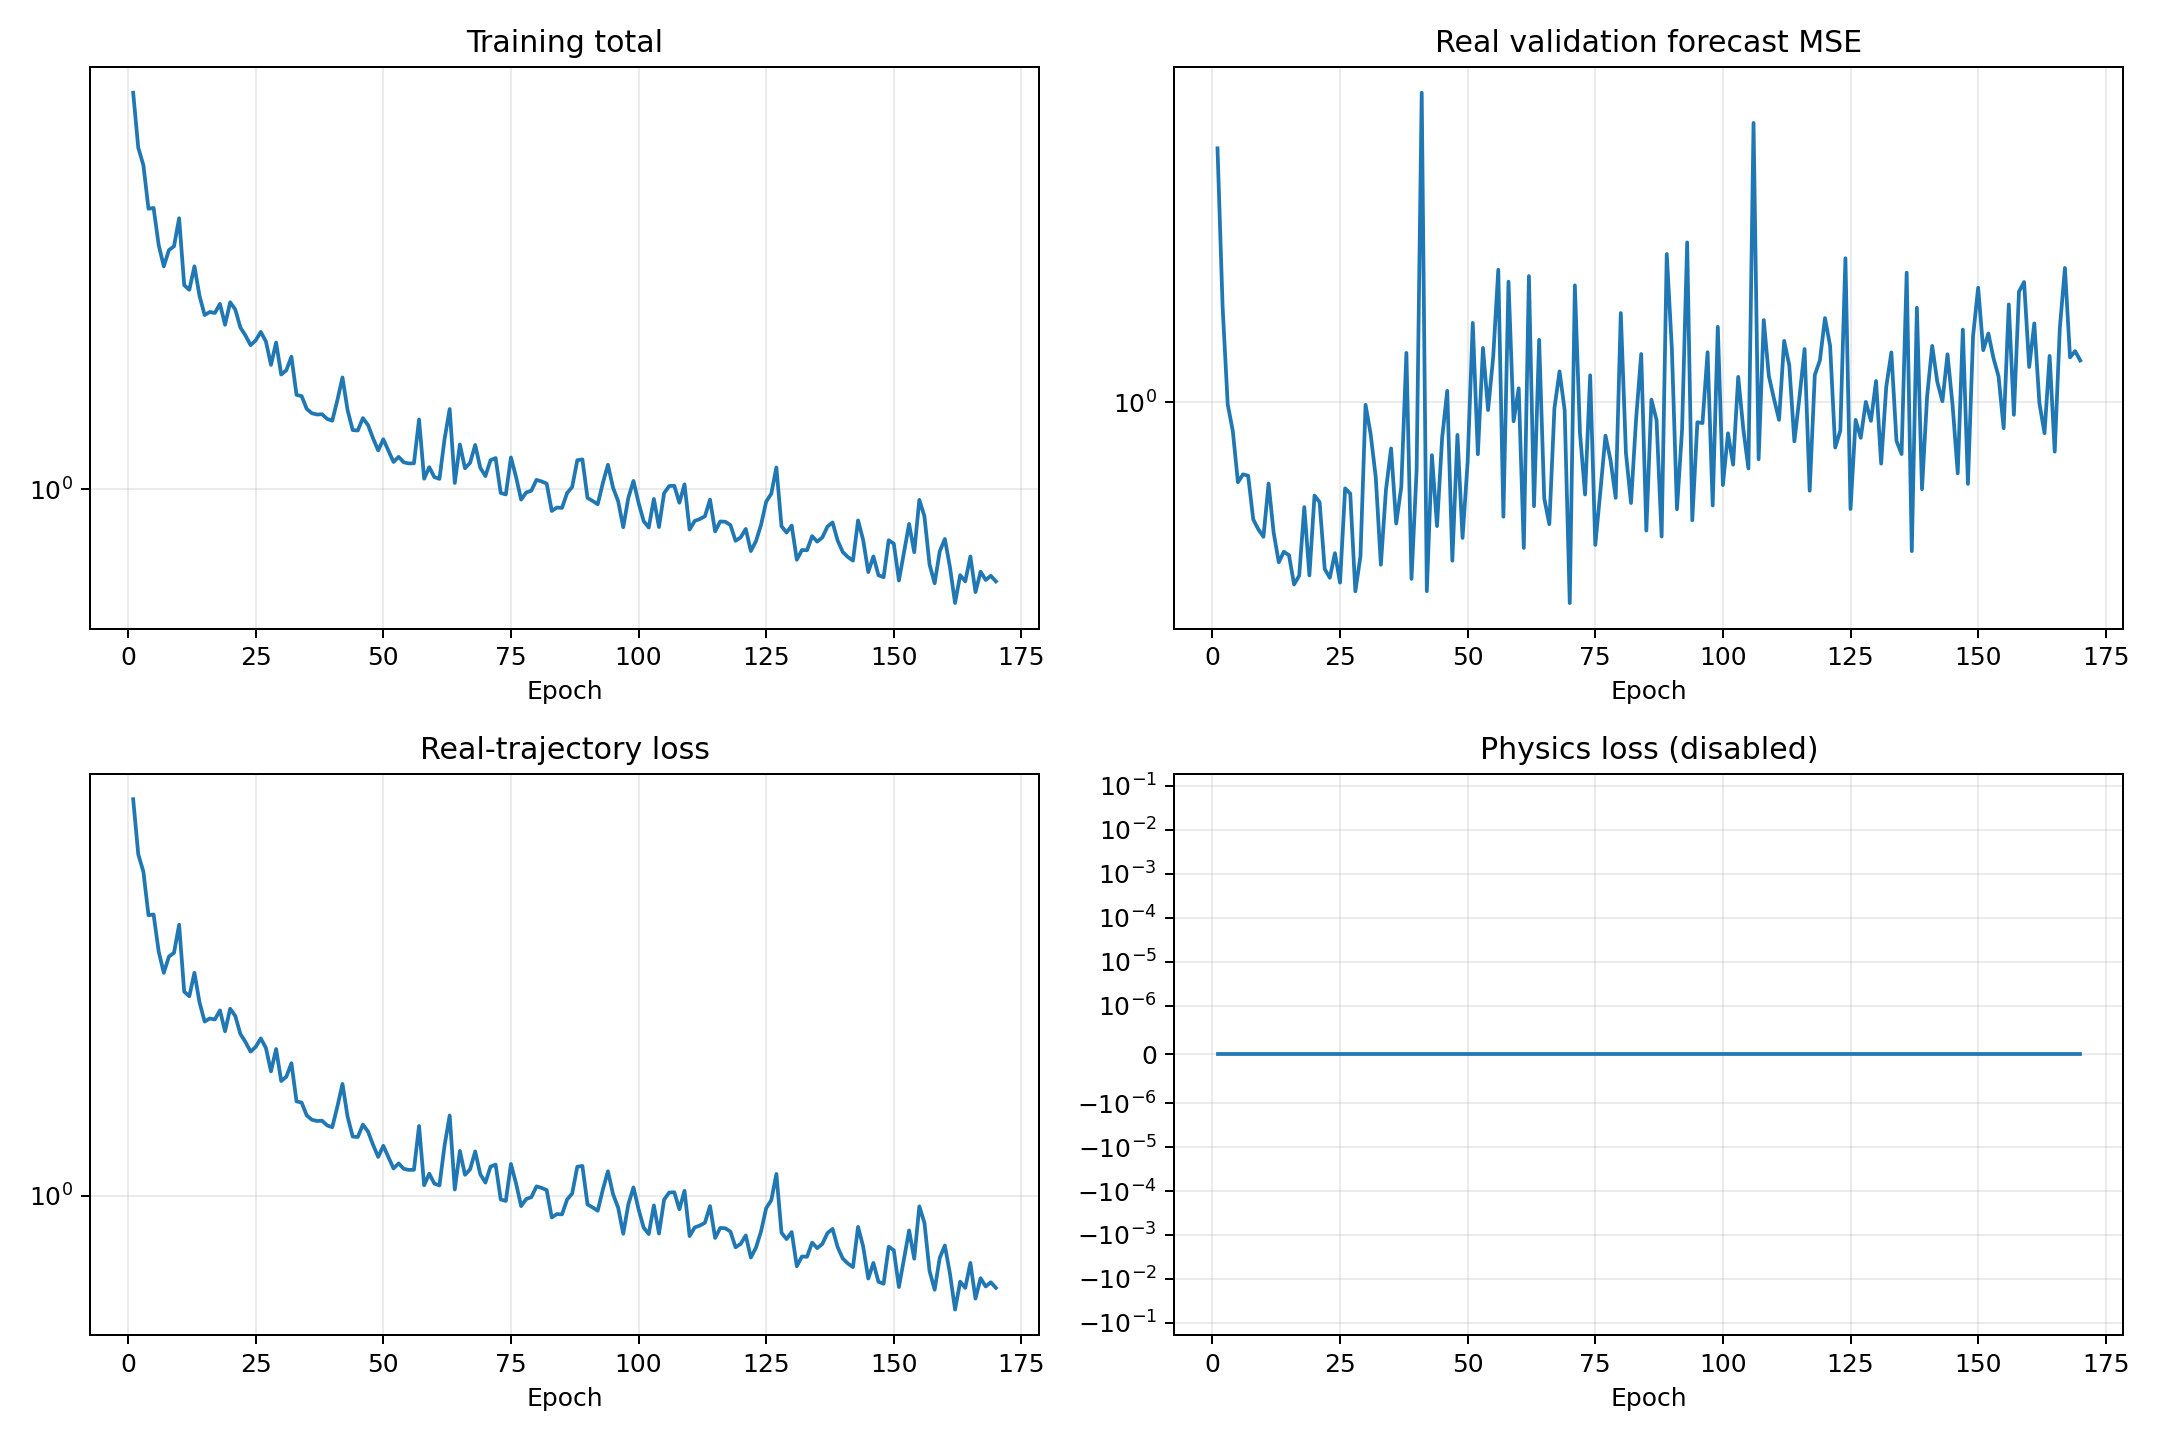

The file beside this chart, header and first rows:
epoch, validation_real_forecast_mse, train_data, train_physics, train_total
1, 2.395, 7.672, 0.0, 7.672
2, 1.387, 5.779, 0.0, 5.779
3, 0.9925, 5.288, 0.0, 5.288
4, 0.9054, 4.227, 0.0, 4.227
5, 0.7593, 4.243, 0.0, 4.243
6, 0.7803, 3.507, 0.0, 3.507
7, 0.7766, 3.143, 0.0, 3.143
8, 0.6684, 3.417, 0.0, 3.417
9, 0.6458, 3.486, 0.0, 3.486
10, 0.6296, 4.025, 0.0, 4.025
11, 0.7558, 2.854, 0.0, 2.854
12, 0.6383, 2.787, 0.0, 2.787
13, 0.5768, 3.144, 0.0, 3.144
14, 0.598, 2.7, 0.0, 2.7
15, 0.591, 2.447, 0.0, 2.447
16, 0.5343, 2.486, 0.0, 2.486
17, 0.5508, 2.474, 0.0, 2.474
18, 0.6972, 2.592, 0.0, 2.592
19, 0.5512, 2.328, 0.0, 2.328
20, 0.7254, 2.614, 0.0, 2.614
21, 0.7089, 2.519, 0.0, 2.519
22, 0.5636, 2.296, 0.0, 2.296
23, 0.5468, 2.203, 0.0, 2.203
24, 0.5951, 2.097, 0.0, 2.097
25, 0.5378, 2.149, 0.0, 2.149
26, 0.7436, 2.244, 0.0, 2.244
27, 0.7304, 2.138, 0.0, 2.138
28, 0.5219, 1.894, 0.0, 1.894
29, 0.5886, 2.126, 0.0, 2.126
30, 0.9911, 1.803, 0.0, 1.803
31, 0.8961, 1.843, 0.0, 1.843
32, 0.7724, 1.976, 0.0, 1.976
33, 0.5718, 1.624, 0.0, 1.624
34, 0.7402, 1.614, 0.0, 1.614
35, 0.853, 1.511, 0.0, 1.511
36, 0.6589, 1.478, 0.0, 1.478
37, 0.7473, 1.468, 0.0, 1.468
38, 1.185, 1.47, 0.0, 1.47
39, 0.5447, 1.435, 0.0, 1.435
40, 0.791, 1.422, 0.0, 1.422
41, 2.899, 1.58, 0.0, 1.58
42, 0.5221, 1.776, 0.0, 1.776
43, 0.8335, 1.502, 0.0, 1.502
44, 0.6531, 1.355, 0.0, 1.355
45, 0.8848, 1.352, 0.0, 1.352
46, 1.04, 1.442, 0.0, 1.442
47, 0.5798, 1.391, 0.0, 1.391
48, 0.8937, 1.298, 0.0, 1.298
49, 0.6271, 1.221, 0.0, 1.221
50, 0.8148, 1.293, 0.0, 1.293
51, 1.314, 1.219, 0.0, 1.219
52, 0.8362, 1.151, 0.0, 1.151
53, 1.205, 1.181, 0.0, 1.181
54, 0.9735, 1.148, 0.0, 1.148
55, 1.167, 1.142, 0.0, 1.142
56, 1.577, 1.143, 0.0, 1.143
57, 0.6745, 1.431, 0.0, 1.431
58, 1.514, 1.055, 0.0, 1.055
59, 0.9367, 1.12, 0.0, 1.12
60, 1.049, 1.064, 0.0, 1.064
... 110 more rows
